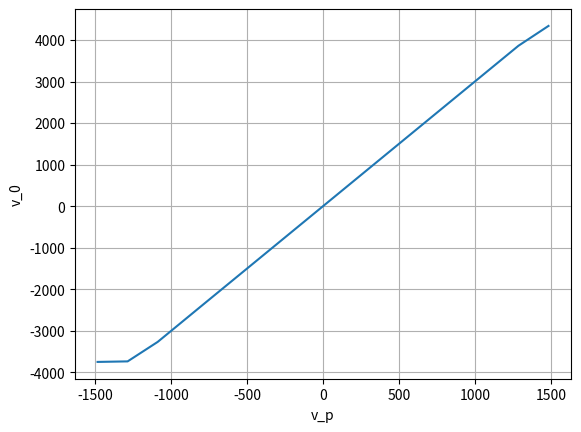

The matplotlib source for this figure:
import numpy as np
import matplotlib.pyplot as plt


def main():
    v_p = np.array([ 1485, 1287, 1089, 990, 792, 396, 198, 99, 0, -99, -198, -396, -792, -990, -1089, -1287, -1485])
    v_0 = np.array([ 4339, 3861, 3267, 2970, 2376, 1188, 594, 297, 0, -297, -594, -1188, -2375, -2970, -3267, -3736, -3749])



    plt.plot(v_p, v_0)
    plt.grid()
    plt.xlabel("v_p")
    plt.ylabel("v_0")
    plt.show()

main()
